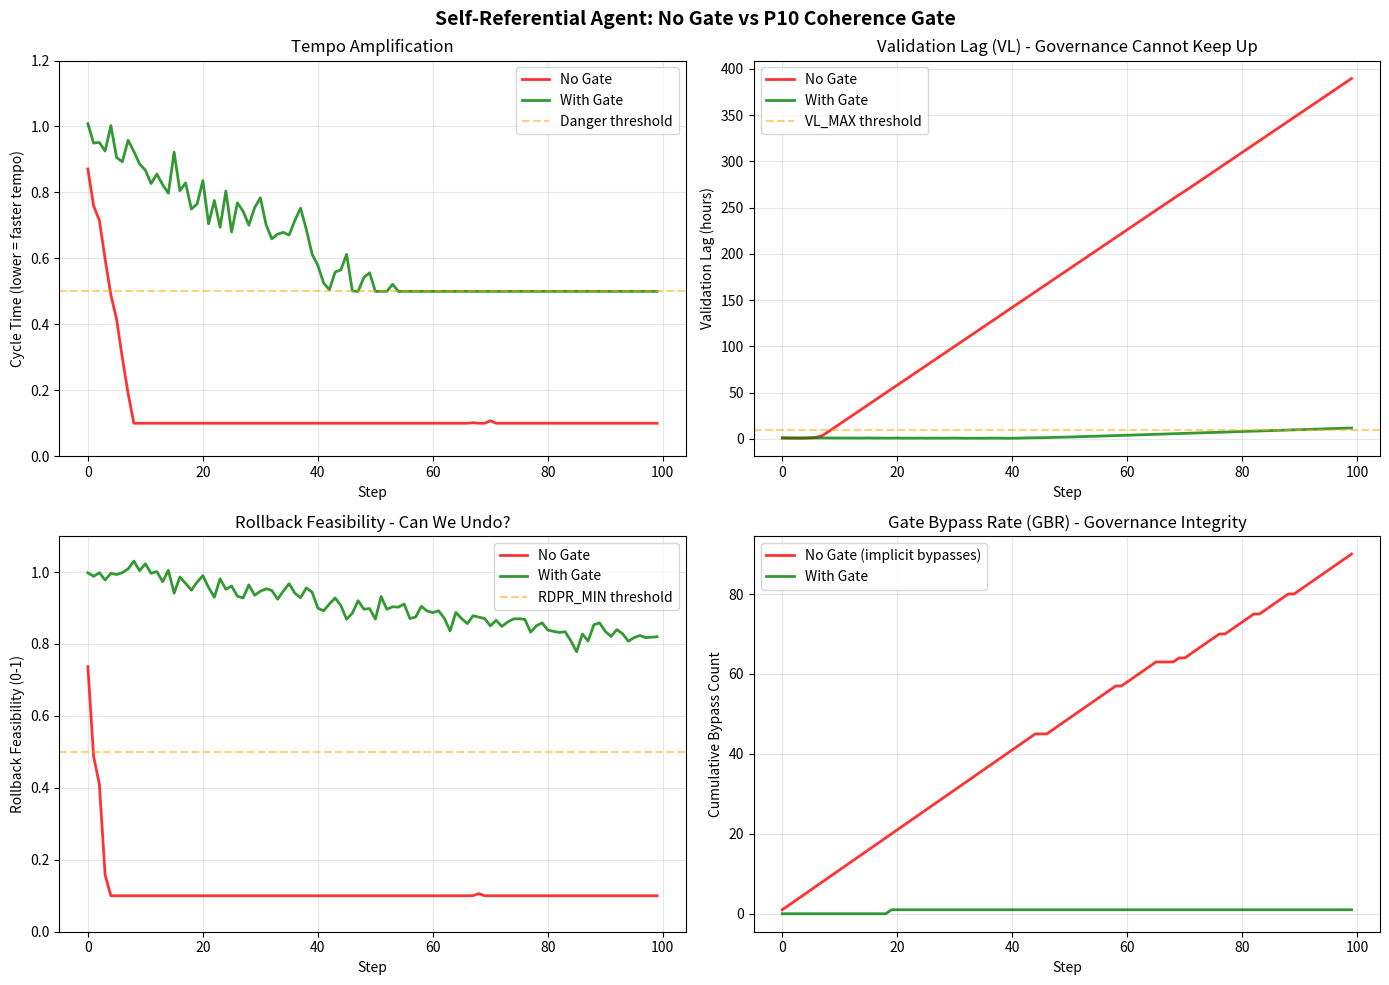

Here is the Python script that generated this plot: (Note: this script raises an exception after producing the figure.)
#!/usr/bin/env python3
"""Run the self-referential IO demo.

Scope & Claims Notice:
This artifact illustrates how the FIT framework can be *applied* under a
specific estimator choice and experimental setup. It does NOT constitute
proof of FIT, validation of universal claims, or generalization beyond the
stated scope. Any observed behavior is conditional on the chosen estimators,
the system configuration, and the phase context. This artifact should be
interpreted as an example of use, not as theoretical evidence.
"""

import numpy as np
import matplotlib
matplotlib.use('Agg')
import matplotlib.pyplot as plt
from dataclasses import dataclass, field
from typing import List, Tuple
import random

random.seed(42)
np.random.seed(42)

# MetricsTracker
@dataclass
class MetricsTracker:
    validation_lag: List[float] = field(default_factory=list)
    rollback_feasibility: List[float] = field(default_factory=list)
    gate_bypass_events: List[int] = field(default_factory=list)
    tempo: List[float] = field(default_factory=list)
    _cumulative_bypass: int = 0

    def record(self, vl: float, rollback_feas: float, bypassed: bool, cycle_time: float):
        self.validation_lag.append(vl)
        self.rollback_feasibility.append(rollback_feas)
        if bypassed:
            self._cumulative_bypass += 1
        self.gate_bypass_events.append(self._cumulative_bypass)
        self.tempo.append(cycle_time)

    def summary(self) -> dict:
        return {
            'final_VL': self.validation_lag[-1] if self.validation_lag else 0,
            'mean_VL': np.mean(self.validation_lag) if self.validation_lag else 0,
            'final_rollback_feasibility': self.rollback_feasibility[-1] if self.rollback_feasibility else 1,
            'total_bypasses': self._cumulative_bypass,
            'final_tempo': self.tempo[-1] if self.tempo else 1,
        }

# SelfReferentialAgent
@dataclass
class SelfReferentialAgent:
    use_coherence_gate: bool = False
    coherence_threshold: float = 0.3
    confidence: float = 0.5
    action_count: int = 0
    loop_depth: int = 0
    max_loop_depth: int = 10
    self_confirmation_bias: float = 0.3

    def self_eval(self) -> float:
        true_signal = 0.5 + 0.1 * np.sin(self.action_count * 0.1)
        noise = np.random.normal(0, 0.1)
        biased_eval = (1 - self.self_confirmation_bias) * (true_signal + noise) + self.self_confirmation_bias * self.confidence
        return np.clip(biased_eval, 0, 1)

    def external_eval(self) -> float:
        true_signal = 0.5 + 0.1 * np.sin(self.action_count * 0.1)
        noise = np.random.normal(0, 0.15)
        return np.clip(true_signal + noise, 0, 1)

    def coherence_gate(self) -> Tuple[bool, float]:
        self_score = self.self_eval()
        external_score = self.external_eval()
        disagreement = abs(self_score - external_score)
        passed = disagreement <= self.coherence_threshold
        return passed, disagreement

    def tool_call(self) -> bool:
        self.action_count += 1
        self.loop_depth += 1
        self.confidence = 0.7 * self.confidence + 0.3 * self.self_eval()
        return True

    def should_continue_loop(self) -> bool:
        self_score = self.self_eval()
        if self.use_coherence_gate:
            if self.loop_depth >= self.max_loop_depth:
                return False
            passed, _ = self.coherence_gate()
            if not passed:
                return False
            return self_score > 0.4
        else:
            return self_score > 0.3

    def reset_loop(self):
        self.loop_depth = 0

# Simulation
def run_simulation(agent, num_steps=100, base_cycle_time=1.0, base_validation_time=2.0):
    tracker = MetricsTracker()
    cycle_time = base_cycle_time
    validation_backlog = 0.0
    rollback_feasibility = 1.0

    for step in range(num_steps):
        agent.reset_loop()
        loop_actions = 0
        while agent.should_continue_loop():
            agent.tool_call()
            loop_actions += 1
            if loop_actions > 50:
                break

        if agent.use_coherence_gate:
            cycle_time = max(0.5, base_cycle_time - 0.01 * step + np.random.normal(0, 0.05))
        else:
            acceleration = 0.02 * (1 + loop_actions * 0.1)
            cycle_time = max(0.1, cycle_time - acceleration + np.random.normal(0, 0.02))

        validation_processed = base_validation_time * 0.8
        changes_produced = 1.0 / max(cycle_time, 0.1)

        if changes_produced > validation_processed:
            validation_backlog += (changes_produced - validation_processed) * 0.5
        else:
            validation_backlog = max(0, validation_backlog - 0.3)

        current_vl = validation_backlog + cycle_time

        if agent.use_coherence_gate:
            rollback_feasibility = max(0.6, 1.0 - 0.002 * step + np.random.normal(0, 0.02))
        else:
            rollback_feasibility = max(0.1, rollback_feasibility - 0.005 * loop_actions + np.random.normal(0, 0.01))

        bypassed = False
        if agent.use_coherence_gate:
            bypassed = random.random() < 0.01
        else:
            bypassed = loop_actions > 5

        tracker.record(vl=current_vl, rollback_feas=rollback_feasibility, bypassed=bypassed, cycle_time=cycle_time)

    return tracker

if __name__ == "__main__":
    # Run scenarios
    print("Running Scenario A (No Gate)...")
    agent_a = SelfReferentialAgent(use_coherence_gate=False, self_confirmation_bias=0.4)
    tracker_a = run_simulation(agent_a, num_steps=100)
    summary_a = tracker_a.summary()

    print("Running Scenario B (With Gate)...")
    random.seed(42)
    np.random.seed(42)
    agent_b = SelfReferentialAgent(use_coherence_gate=True, coherence_threshold=0.3, max_loop_depth=10, self_confirmation_bias=0.4)
    tracker_b = run_simulation(agent_b, num_steps=100)
    summary_b = tracker_b.summary()

    # Print results
    print()
    print("=" * 60)
    print("RESULTS COMPARISON")
    print("=" * 60)
    print(f"{'Metric':<30} {'No Gate':>12} {'With Gate':>12}")
    print("-" * 54)
    print(f"{'Final Validation Lag (hrs)':<30} {summary_a['final_VL']:>12.2f} {summary_b['final_VL']:>12.2f}")
    print(f"{'Mean Validation Lag (hrs)':<30} {summary_a['mean_VL']:>12.2f} {summary_b['mean_VL']:>12.2f}")
    print(f"{'Rollback Feasibility':<30} {summary_a['final_rollback_feasibility']:>11.2%} {summary_b['final_rollback_feasibility']:>11.2%}")
    print(f"{'Total Bypass Events':<30} {summary_a['total_bypasses']:>12} {summary_b['total_bypasses']:>12}")
    print(f"{'Final Cycle Time':<30} {summary_a['final_tempo']:>12.3f} {summary_b['final_tempo']:>12.3f}")

    # Generate plot
    fig, axes = plt.subplots(2, 2, figsize=(14, 10))
    fig.suptitle("Self-Referential Agent: No Gate vs P10 Coherence Gate", fontsize=14, fontweight="bold")
    steps = range(len(tracker_a.validation_lag))

    ax1 = axes[0, 0]
    ax1.plot(steps, tracker_a.tempo, "r-", label="No Gate", alpha=0.8, linewidth=2)
    ax1.plot(steps, tracker_b.tempo, "g-", label="With Gate", alpha=0.8, linewidth=2)
    ax1.axhline(y=0.5, color="orange", linestyle="--", alpha=0.5, label="Danger threshold")
    ax1.set_xlabel("Step")
    ax1.set_ylabel("Cycle Time (lower = faster tempo)")
    ax1.set_title("Tempo Amplification")
    ax1.legend()
    ax1.grid(True, alpha=0.3)
    ax1.set_ylim(0, 1.2)

    ax2 = axes[0, 1]
    ax2.plot(steps, tracker_a.validation_lag, "r-", label="No Gate", alpha=0.8, linewidth=2)
    ax2.plot(steps, tracker_b.validation_lag, "g-", label="With Gate", alpha=0.8, linewidth=2)
    ax2.axhline(y=10, color="orange", linestyle="--", alpha=0.5, label="VL_MAX threshold")
    ax2.set_xlabel("Step")
    ax2.set_ylabel("Validation Lag (hours)")
    ax2.set_title("Validation Lag (VL) - Governance Cannot Keep Up")
    ax2.legend()
    ax2.grid(True, alpha=0.3)

    ax3 = axes[1, 0]
    ax3.plot(steps, tracker_a.rollback_feasibility, "r-", label="No Gate", alpha=0.8, linewidth=2)
    ax3.plot(steps, tracker_b.rollback_feasibility, "g-", label="With Gate", alpha=0.8, linewidth=2)
    ax3.axhline(y=0.5, color="orange", linestyle="--", alpha=0.5, label="RDPR_MIN threshold")
    ax3.set_xlabel("Step")
    ax3.set_ylabel("Rollback Feasibility (0-1)")
    ax3.set_title("Rollback Feasibility - Can We Undo?")
    ax3.legend()
    ax3.grid(True, alpha=0.3)
    ax3.set_ylim(0, 1.1)

    ax4 = axes[1, 1]
    ax4.plot(steps, tracker_a.gate_bypass_events, "r-", label="No Gate (implicit bypasses)", alpha=0.8, linewidth=2)
    ax4.plot(steps, tracker_b.gate_bypass_events, "g-", label="With Gate", alpha=0.8, linewidth=2)
    ax4.set_xlabel("Step")
    ax4.set_ylabel("Cumulative Bypass Count")
    ax4.set_title("Gate Bypass Rate (GBR) - Governance Integrity")
    ax4.legend()
    ax4.grid(True, alpha=0.3)

    plt.tight_layout()

    # Save to docs/ai_safety/figures for easy reference in documentation
    import os
    output_dir = os.path.join(os.path.dirname(__file__), "..", "docs", "ai_safety", "figures")
    os.makedirs(output_dir, exist_ok=True)
    output_path = os.path.join(output_dir, "self_referential_io_comparison.png")
    plt.savefig(output_path, dpi=150, bbox_inches="tight")
    print()
    print(f"Figure saved: {output_path}")
    print("Demo completed successfully!")
